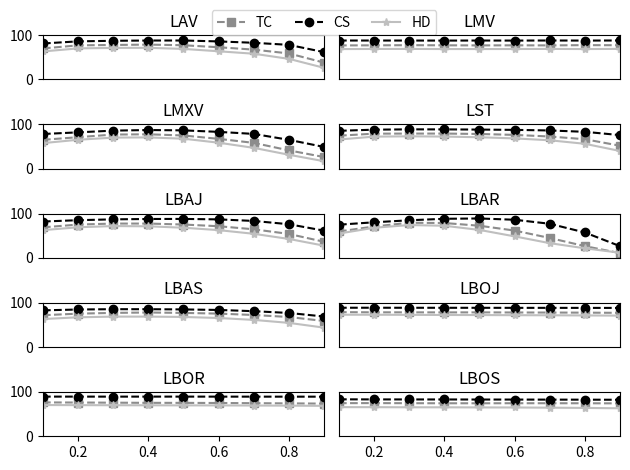

Here is the Python script that generated this plot:

import matplotlib.pyplot as plt
from matplotlib.font_manager import FontProperties



#"""
path = "F:\\Research\\L5IMBAL\\result\\"

"""
path = "E:\\Sangeeta\\Research\\L5IMBAL\\result\\"
"""

plt.figure(1)                # the first figure

thres = [0.1, 0.2, 0.3, 0.4, 0.5, 0.6, 0.7, 0.8, 0.9]

lav_tom= [69.89, 76.92, 77.79, 78.6, 77.17, 72.67, 67.29, 58.73, 38.01]
lav_cloud = [81.12, 85.94, 87.2, 87.8,87.86, 85.77,82.72, 78.02,61.68]
lav_hd =[63.18, 70.07, 71.18, 71.33, 68.9, 63.56, 58.05, 46.51, 26.31]
ax1 =plt.subplot(5,2,1)             # the first subplot in the first figure
ax1.plot( thres, lav_tom, 'ks--', color ='0.55', label = "TC")
ax1.plot( thres, lav_cloud, 'ko--', label ="CS")
ax1.plot( thres, lav_hd, 'k*-', color='0.75', label ="HD")    
ax1.set_ylim(0,100)
ax1.set_xlim(0.1, 0.9)
ax1.xaxis.set_visible(False)
ax1.set_title("LAV")
fontP = FontProperties()
fontP.set_size('small')
plt.legend(bbox_to_anchor=(0.6, 1.00, 0.8, .102), loc=3,
           ncol=3, mode="expand", borderaxespad=0.)
#plt.legend(  loc= 'upper left', bbox_to_anchor = (0.54,0.02), ncol=3)

lmv_tom = [76.79, 76.95, 77.31, 77.02, 76.81, 77.01, 76.81, 77.38, 77.19]
lmv_cloud = [87.81, 87.79, 87.75, 87.66, 87.8, 87.67, 87.88, 87.67, 87.9]
lmv_hd = [68.51, 68.81, 68.86, 68.6, 68.59, 68.68, 68.86, 68.6, 68.94]
ax2 =plt.subplot(5,2,2)             # the second subplot in the first figure
ax2.plot( thres, lmv_tom, 'ks--', color='0.55',label = "TC")
ax2.plot( thres, lmv_cloud, 'ko--', label ="CS")
ax2.plot( thres, lmv_hd, 'k*-', color='0.75',label ="HD")    
ax2.set_ylim(0,100)
ax2.set_xlim(0.1, 0.9)
ax2.xaxis.set_visible(False)
ax2.yaxis.set_visible(False)
ax2.set_title("LMV")


lmxv_tom = [65, 70.98, 76.91,77.51, 74.81, 67.22, 58.17, 41.28, 26.22]
lmxv_cloud = [78.15, 81.89, 85.76, 87.12,86.35,82.97,78.36,65.04,49]
lmxv_hd = [57.62,65.19,70.05,70.46,67.57,58.57,46.93,31.4,16.82]
ax3 =plt.subplot(5,2,3)             # the second subplot in the first figure
ax3.plot( thres, lmxv_tom, 'ks--', color='0.55',label = "TC")
ax3.plot( thres, lmxv_cloud, 'ko--', label ="CS")
ax3.plot( thres, lmxv_hd, 'k*-', color='0.75',label ="HD")    
ax3.set_ylim(0,100)
ax3.set_xlim(0.1, 0.9)
ax3.xaxis.set_visible(False)
ax3.title.set_text("LMXV")



lst_tom = [74.37,78.94,79.12,79.15,78.23,76.14,72.5,66.4,51.74]
lst_cloud = [85.35,87.91,88.67,88.55,88.14,87.47,86.13,83.09,75.7]
lst_hd = [65.78,72.24,72.94,72.36,70.83,68.24,64.04,56.07,39.9]
ax4 =plt.subplot(5,2,4)             # the second subplot in the first figure
ax4.plot( thres, lst_tom, 'ks--', color='0.55', label = "TC")
ax4.plot( thres, lst_cloud, 'ko--', label ="CS")
ax4.plot( thres, lst_hd, 'k*-', color='0.75',label ="HD")    
ax4.set_ylim(0,100)
ax4.set_xlim(0.1, 0.9)
ax4.xaxis.set_visible(False)
ax4.yaxis.set_visible(False)
ax4.set_title("LST")


lbaj_tom = [68.77, 75.09, 77.32, 77.35,75.16,71.34,64.44,53.98,36.31]
lbaj_cloud = [81.93, 84.95, 86.85,87.66,87.82,86.77,83.25,75.87,61.37]
lbaj_hd = [62.52,69,71.72,71.13,67.96,62.56,54.28,42.67,27.54]
ax5 =plt.subplot(5,2,5)             # the second subplot in the first figure
ax5.plot( thres, lbaj_tom, 'ks--', color='0.55',label = "TC")
ax5.plot( thres, lbaj_cloud, 'ko--', label ="CS")
ax5.plot( thres, lbaj_hd, 'k*-',color='0.75', label ="HD")    
ax5.set_ylim(0,100)
ax5.set_xlim(0.1, 0.9)
ax5.xaxis.set_visible(False)
ax5.set_title("LBAJ")


lbar_tom = [59.57, 70.75, 79.14, 78.58, 72.41, 61.55, 44.85, 26.47, 10.73]
lbar_cloud = [74.82, 80.22, 84.76, 88.13, 88.83,85.95,76.89,57.21,26.42]
lbar_hd = [54.85, 67.9,73.97,72.4,63,48.47,33.16, 21.57, 11.55]
ax6 =plt.subplot(5,2,6)             # the second subplot in the first figure
ax6.plot( thres, lbar_tom, 'ks--',color='0.55', label = "TC")
ax6.plot( thres, lbar_cloud, 'ko--', label ="CS")
ax6.plot( thres, lbar_hd, 'k*-',color='0.75', label ="HD")    
ax6.set_ylim(0,100)
ax6.set_xlim(0.1, 0.9)
ax6.xaxis.set_visible(False)
ax6.yaxis.set_visible(False)
ax6.set_title("LBAR")


lbas_tom = [71.81, 75.35, 77.05, 77.94,77, 75.47,72.31,67.81,58.83]
lbas_cloud = [82.77, 84.7,85.41,85.36,84.87,83.68,80.9,76.92,68.91]
lbas_hd = [63.17,67.15,68.64,68.67,67.88,65.54,61.24,54.55,43.83]
ax7 =plt.subplot(5,2,7)             # the second subplot in the first figure
ax7.plot( thres, lbas_tom, 'ks--', color='0.55',label = "TC")
ax7.plot( thres, lbas_cloud, 'ko--', label ="CS")
ax7.plot( thres, lbas_hd, 'k*-', color='0.75',label ="HD")    
ax7.set_ylim(0,100)
ax7.set_xlim(0.1, 0.9)
ax7.xaxis.set_visible(False)
ax7.set_title("LBAS")




lboj_tom = [78.73,78.35, 78.31, 78.15, 78.25, 77.99, 77.82, 77.6, 77.18]
lboj_cloud = [88.66, 88.68, 88.6, 88.55,88.53, 88.43,88.41, 88.34, 88.26]
lboj_hd = [72.96, 72.86, 72.65, 72.33, 72.2, 71.86, 71.68,71.32, 70.87]
ax8 =plt.subplot(5,2,8)             # the second subplot in the first figure
ax8.plot( thres, lboj_tom, 'ks--',color='0.55', label = "TC")
ax8.plot( thres, lboj_cloud, 'ko--', label ="CS")
ax8.plot( thres, lboj_hd, 'k*-', color='0.75',label ="HD")    
ax8.set_ylim(0,100)
ax8.set_xlim(0.1, 0.9)
ax8.xaxis.set_visible(False)
ax8.yaxis.set_visible(False)
ax8.set_title("LBOJ")


lbor_tom = [76.32,76.07,75.72,75.36,75.29,75.03,74.61,74.17,73.64]
lbor_cloud = [89.42,89.4,89.35,89.41,89.4,89.35,89.33,89.28,89.27]
lbor_hd = [70.43, 70.15, 69.98, 69.83, 69.64, 69.56, 69.31, 69.02,68.57]
ax9 =plt.subplot(5,2,9)             # the second subplot in the first figure
ax9.plot( thres, lbor_tom, 'ks--', color='0.55',label = "TC")
ax9.plot( thres, lbor_cloud, 'ko--', label ="CS")
ax9.plot( thres, lbor_hd, 'k*-', color='0.75',label ="HD")    
ax9.set_ylim(0,100)
ax9.set_xlim(0.1, 0.9)
ax9.set_title("LBOR")


lbos_tom = [74.63, 74.76, 74.56, 74.39, 74.37, 74.51, 74.47, 74.41, 74.2]
lbos_cloud = [83.29, 83.1, 83.04, 82.98, 82.84, 82.75, 82.62, 82.52, 82.31]
lbos_hd = [65.67, 65.6, 65.35, 65.28, 65.03, 64.9, 64.45, 63.93, 63.09]
ax10 =plt.subplot(5,2,10)             # the second subplot in the first figure
ax10.plot( thres, lbos_tom, 'ks--', color='0.55',label = "TC")
ax10.plot( thres, lbos_cloud, 'ko--', label ="CS")
ax10.plot( thres, lbos_hd, 'k*-',color='0.75', label ="HD")    
ax10.set_ylim(0,100)
ax10.set_xlim(0.1, 0.9)
ax10.yaxis.set_visible(False)
ax10.set_title("LBOS")

#plt.legend(bbox_to_anchor=(0., 1.02, 1., .102), loc=2, borderaxespad=0.)

plt.rcParams.update({'font.size': 10})
plt.tight_layout()
plt.savefig(path+"\\rq7-logim-ensem-thres-catch.pdf")
plt.show()